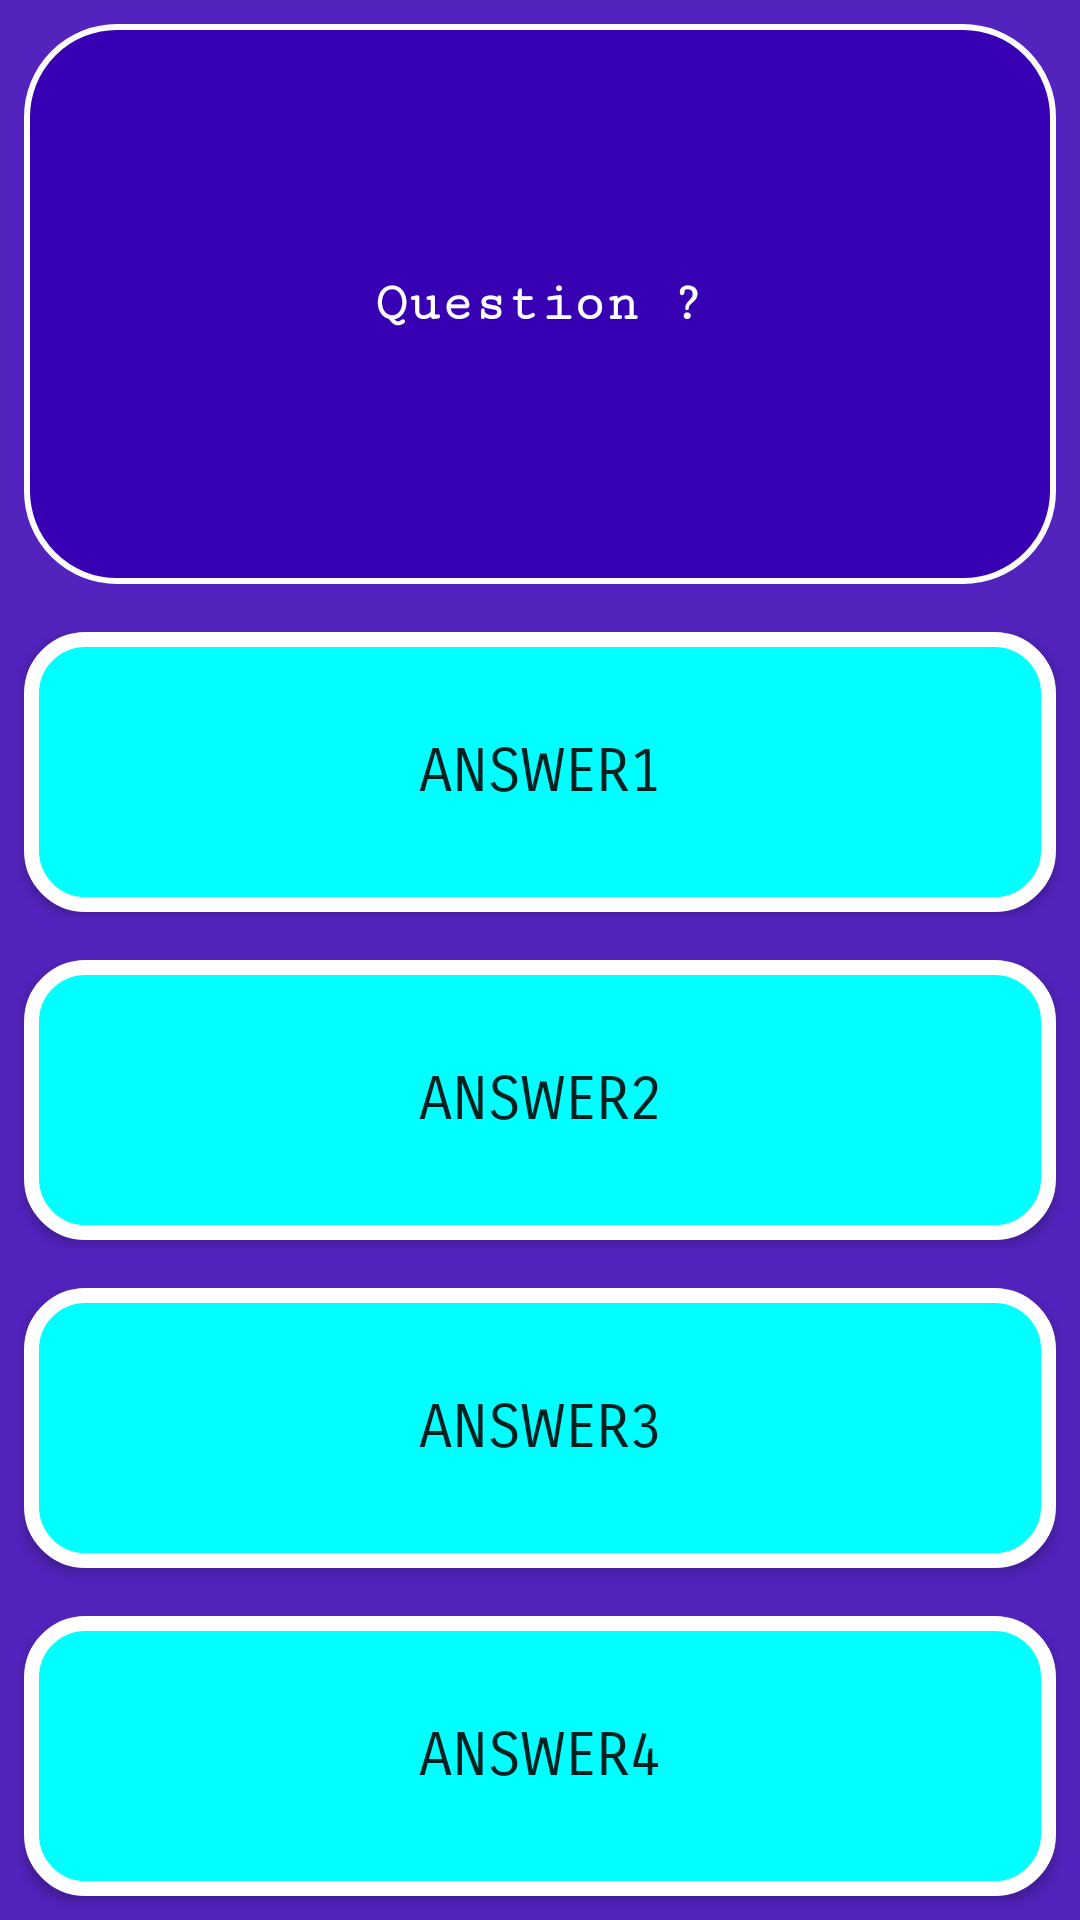

The Android layout XML behind this screen, and the referenced resources:
<!-- AndroidManifest.xml: application theme Theme.QuizzApp -->
<!-- res/layout/activity_quizz_aliment.xml -->
<?xml version="1.0" encoding="utf-8"?>
<LinearLayout
    xmlns:android="http://schemas.android.com/apk/res/android"
    xmlns:app="http://schemas.android.com/apk/res-auto"
    xmlns:tools="http://schemas.android.com/tools"
    android:layout_width="match_parent"
    android:layout_height="match_parent"
    android:orientation="vertical"
    android:background="@color/purple_700_fond"
    tools:context=".QuizzAliment">

    <TextView
        android:id="@+id/game_activity_textview_question"
        android:layout_width="match_parent"
        android:layout_height="0dp"
        android:layout_margin="8dp"
        android:layout_weight="2"
        android:fontFamily="serif-monospace"
        android:background="@drawable/arrondi_bleu"
        android:gravity="center"
        android:textColor="@color/white"
        android:textSize="18sp"
        android:textStyle="bold"
        android:text="Question ?" />

    <Button
        android:id="@+id/game_activity_button_1"
        android:layout_width="match_parent"
        android:layout_height="0dp"
        android:layout_gravity="center_horizontal"
        android:layout_margin="8dp"
        android:layout_weight="1"
        android:fontFamily="sans-serif-smallcaps"
        android:background="@drawable/arrondi_aqua"
        android:padding="16dp"
        android:textSize="20sp"
        android:text="Answer1" />

    <Button
        android:id="@+id/game_activity_button_2"
        android:layout_width="match_parent"
        android:layout_height="0dp"
        android:layout_gravity="center_horizontal"
        android:layout_margin="8dp"
        android:background="@drawable/arrondi_aqua"
        android:layout_weight="1"
        android:fontFamily="sans-serif-smallcaps"
        android:padding="16dp"
        android:textSize="20sp"
        android:text="Answer2" />

    <Button
        android:id="@+id/game_activity_button_3"
        android:layout_width="match_parent"
        android:layout_height="0dp"
        android:layout_gravity="center_horizontal"
        android:layout_margin="8dp"
        android:background="@drawable/arrondi_aqua"
        android:layout_weight="1"
        android:fontFamily="sans-serif-smallcaps"
        android:padding="16dp"
        android:textSize="20sp"
        android:text="Answer3" />

    <Button
        android:id="@+id/game_activity_button_4"
        android:layout_width="match_parent"
        android:layout_height="0dp"
        android:layout_gravity="center_horizontal"
        android:layout_margin="8dp"
        android:background="@drawable/arrondi_aqua"
        android:layout_weight="1"
        android:fontFamily="sans-serif-smallcaps"
        android:padding="16dp"
        android:textSize="20sp"
        android:text="Answer4" />
</LinearLayout>
<!-- resources referenced by this layout -->
<resources>
  <color name="purple_700_fond">#DC3700B3</color>
  <color name="white">#FFFFFFFF</color>
  <!-- drawable arrondi_aqua (drawable) -->
  <?xml version="1.0" encoding="utf-8"?>
  <shape
      xmlns:android="http://schemas.android.com/apk/res/android">
      <solid
          android:color="@color/aqua"/>
      <corners
          android:radius="18dp" />
      <stroke
          android:color="#ffffffff"
          android:width="5dp" />
  
  </shape>
  <!-- drawable arrondi_bleu (drawable) -->
  <?xml version="1.0" encoding="utf-8"?>
  <shape
      xmlns:android="http://schemas.android.com/apk/res/android">
      <solid
          android:color="@color/purple_700"/>
      <corners
          android:radius="30dp" />
      <stroke
          android:color="#ffffffff"
          android:width="2dp" />
  
  </shape>
  <style name="Theme.QuizzApp" parent="Theme.MaterialComponents.DayNight.NoActionBar">
          
          <item name="colorPrimary">@color/purple_500</item>
          <item name="colorPrimaryVariant">@color/purple_700_fond</item>
          <item name="colorOnPrimary">@color/white</item>
          
          <item name="colorSecondary">@color/teal_200</item>
          <item name="colorSecondaryVariant">@color/teal_700</item>
          <item name="colorOnSecondary">@color/black</item>
          
          <item name="android:statusBarColor" tools:targetApi="l">?attr/colorPrimaryVariant</item>
          
      </style>
  <color name="aqua">#00FFFF</color>
  <color name="purple_700">#FF3700B3</color>
  <color name="purple_500">#FF6200EE</color>
  <color name="teal_200">#FF03DAC5</color>
  <color name="teal_700">#FF018786</color>
  <color name="black">#FF000000</color>
</resources>
